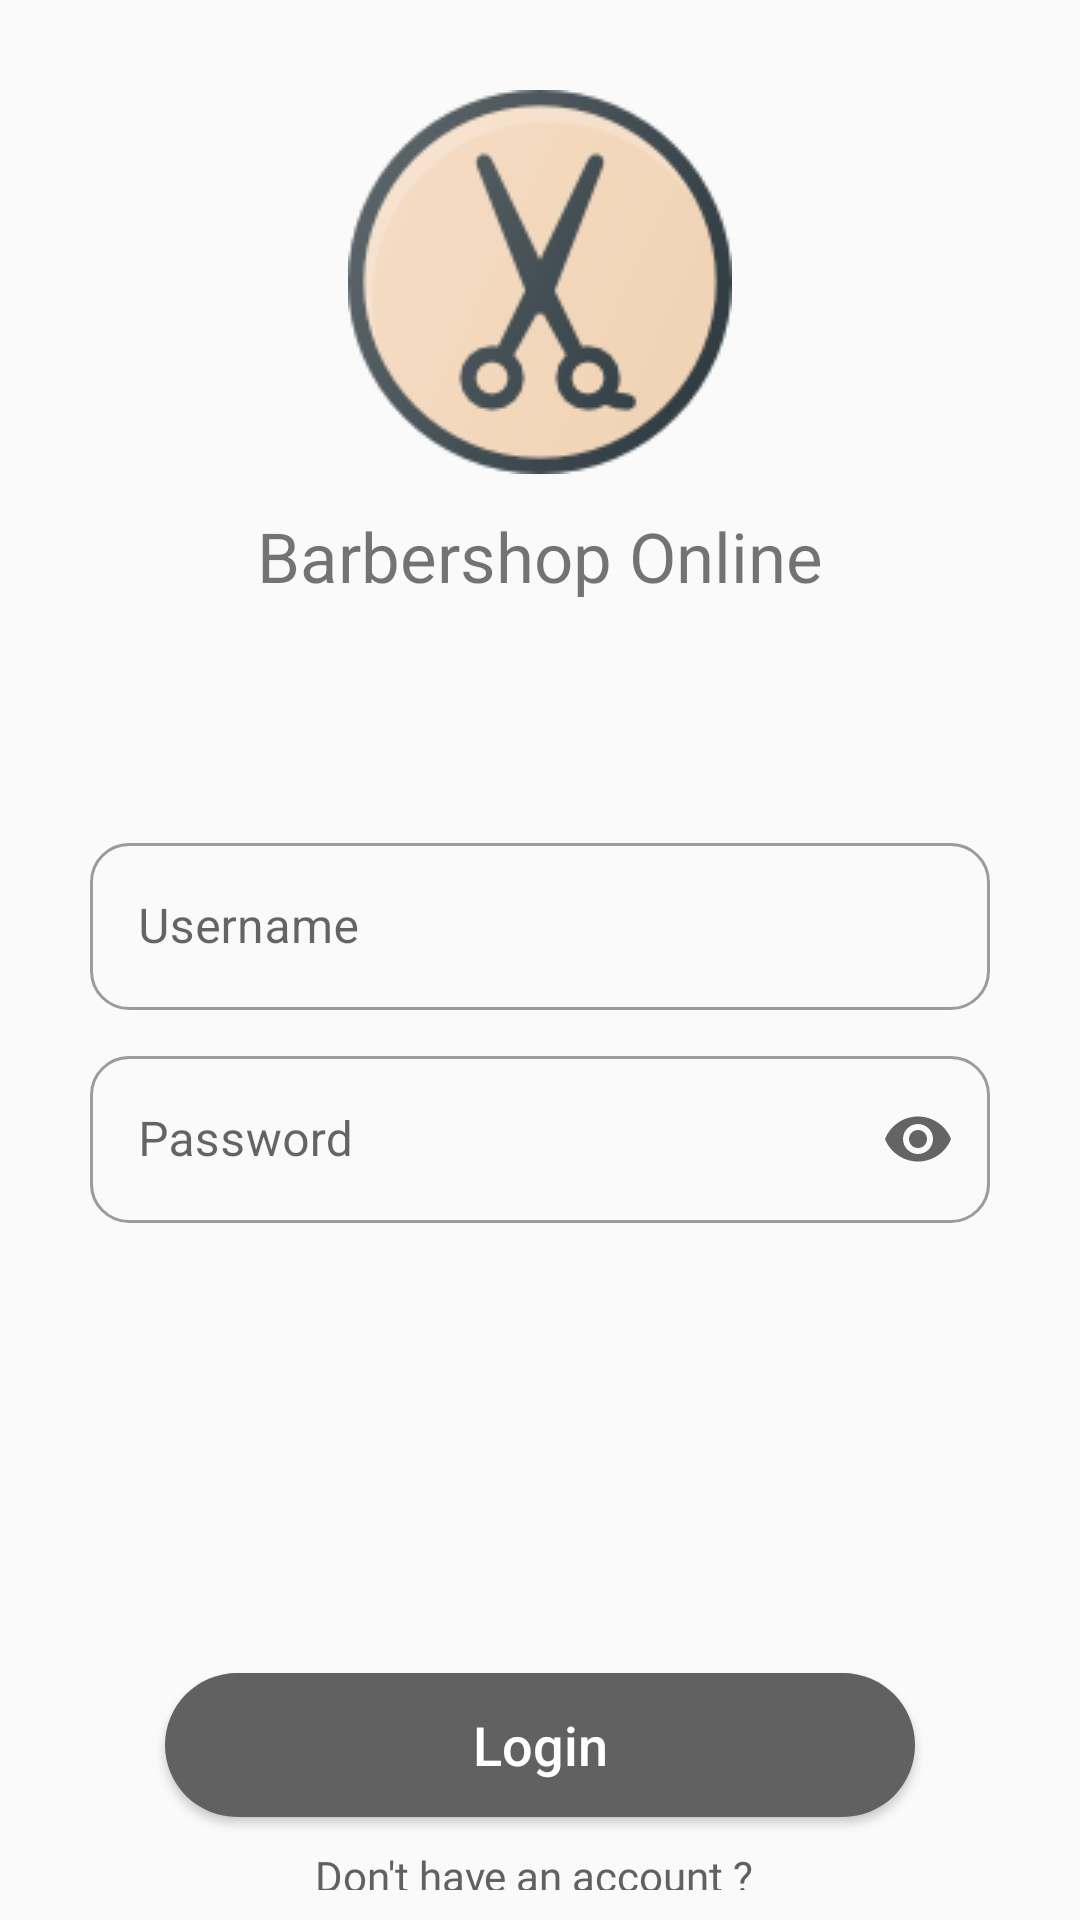

Android layout source for this screen:
<!-- AndroidManifest.xml: application theme AppTheme -->
<!-- res/layout/activity_main.xml -->
<?xml version="1.0" encoding="utf-8"?>
<RelativeLayout xmlns:android="http://schemas.android.com/apk/res/android"
    xmlns:app="http://schemas.android.com/apk/res-auto"
    xmlns:tools="http://schemas.android.com/tools"
    android:layout_width="match_parent"
    android:layout_height="match_parent"
    tools:context=".MainActivity">

            <ImageView
                android:id="@+id/img1"
                android:layout_width="match_parent"
                android:layout_height="-2dp"
                android:layout_marginTop="30dp"
                android:src="@drawable/haircut"
                android:layout_marginBottom="12dp">
            </ImageView>

            <TextView
                android:id="@+id/tvlogo"
                android:text="Barbershop Online"
                android:layout_width="wrap_content"
                android:layout_height="wrap_content"
                android:layout_below="@id/img1"
                android:textSize="23dp"
                android:layout_centerInParent="true"
                android:layout_marginBottom="75dp"/>

                    <com.google.android.material.textfield.TextInputLayout
                        app:boxCornerRadiusTopStart="13dp"
                        app:boxCornerRadiusTopEnd="13dp"
                        app:boxCornerRadiusBottomEnd="13dp"
                        app:boxCornerRadiusBottomStart="13dp"
                        style="@style/Widget.MaterialComponents.TextInputLayout.OutlinedBox"
                        android:layout_below="@id/tvlogo"
                        android:id="@+id/userLogp"
                        android:layout_marginRight="30dp"
                        android:layout_marginLeft="30dp"
                        android:layout_marginBottom="10dp"
                        android:layout_width="match_parent"
                        android:layout_height="wrap_content"
                        android:hint="Username">

                        <com.google.android.material.textfield.TextInputEditText
                            android:id="@+id/userLog"
                            android:layout_width="match_parent"
                            android:layout_height="wrap_content"/>
                    </com.google.android.material.textfield.TextInputLayout>


                    <com.google.android.material.textfield.TextInputLayout
                        android:layout_below="@id/userLogp"
                        app:boxCornerRadiusTopStart="13dp"
                        app:boxCornerRadiusTopEnd="13dp"
                        app:boxCornerRadiusBottomEnd="13dp"
                        app:boxCornerRadiusBottomStart="13dp"
                        style="@style/Widget.MaterialComponents.TextInputLayout.OutlinedBox"
                        android:id="@+id/passwordLogp"
                        android:layout_marginRight="30dp"
                        android:layout_marginLeft="30dp"
                        android:layout_width="match_parent"
                        android:layout_height="wrap_content"
                        android:hint="Password"
                        app:endIconMode="password_toggle">

                        <com.google.android.material.textfield.TextInputEditText
                            android:id="@+id/passwordLog"
                            android:layout_width="match_parent"
                            android:layout_height="wrap_content"
                            android:inputType="textPassword"/>

                    </com.google.android.material.textfield.TextInputLayout>

                    <Button
                        android:id="@+id/btnLogin"
                        android:textSize="18dp"
                        android:text="Login"
                        android:textColor="#FFFFFF"
                        android:textAllCaps="false"
                        android:layout_width="wrap_content"
                        android:layout_height="wrap_content"
                        android:background="@drawable/btn"
                        android:layout_centerInParent="true"
                        android:layout_marginTop="150dp"
                        android:layout_below="@id/passwordLogp">
                    </Button>

                    <TextView
                        android:layout_centerInParent="true"
                        android:layout_below="@id/btnLogin"
                        android:id="@+id/tv1"
                        android:layout_width="wrap_content"
                        android:layout_height="wrap_content"
                        android:layout_margin="10dp"
                        android:text="Don't have an account ? "
                        android:textColor="#616161"
                        android:fontFamily="@font/asap_regular"/>

                    <Button
                        android:id="@+id/btnSign"
                        android:textSize="18dp"
                        android:text="Sign Up"
                        android:textColor="#616161"
                        android:textAllCaps="false"
                        android:layout_below="@id/tv1"
                        android:layout_width="wrap_content"
                        android:layout_height="wrap_content"
                        android:background="@drawable/btn1"
                        android:layout_centerInParent="true">
                    </Button>

                    <TextView
                        android:layout_below="@id/btnSign"
                        android:id="@+id/tv3"
                        android:layout_width="wrap_content"
                        android:layout_height="wrap_content"
                        android:layout_margin="10dp"
                        android:text="Forget your password?"
                        android:textStyle="bold"
                        android:textColor="#616161"
                        android:layout_centerInParent="true"
                        android:fontFamily="@font/asap_regular"
                        />


</RelativeLayout>
<!-- resources referenced by this layout -->
<resources>
  <!-- drawable btn (drawable) -->
  <?xml version="1.0" encoding="utf-8"?>
  <selector xmlns:android="http://schemas.android.com/apk/res/android">
  
      <item>
          <shape android:shape="rectangle">
              <solid android:color="#616161"></solid>
              <corners android:radius="100dp"></corners>
              <size android:width="250dp" ></size>
          </shape>
      </item>
  </selector>
  <!-- drawable btn1 (drawable) -->
  <?xml version="1.0" encoding="utf-8"?>
  <selector xmlns:android="http://schemas.android.com/apk/res/android">
      <item>
  
          <shape android:shape="rectangle">
              <corners android:radius="100dp"></corners>
              <stroke android:color="@color/colorAccent" android:width="2dp"></stroke>
              <size android:width="250dp"></size>
          </shape>
      </item>
  </selector>
  <!-- drawable haircut: png bitmap (drawable, 10438 bytes) -->
  <style name="AppTheme" parent="Theme.MaterialComponents.Light.NoActionBar.Bridge">
          
          <item name="colorPrimaryDark">@color/colorPrimaryDark</item>
          <item name="colorAccent">@color/colorAccent</item>
          <item name="colorPrimary">@color/colorPrimary</item>
      </style>
  <color name="colorAccent">#616161</color>
  <color name="colorPrimaryDark">#3700B3</color>
  <color name="colorPrimary">#616161</color>
</resources>
